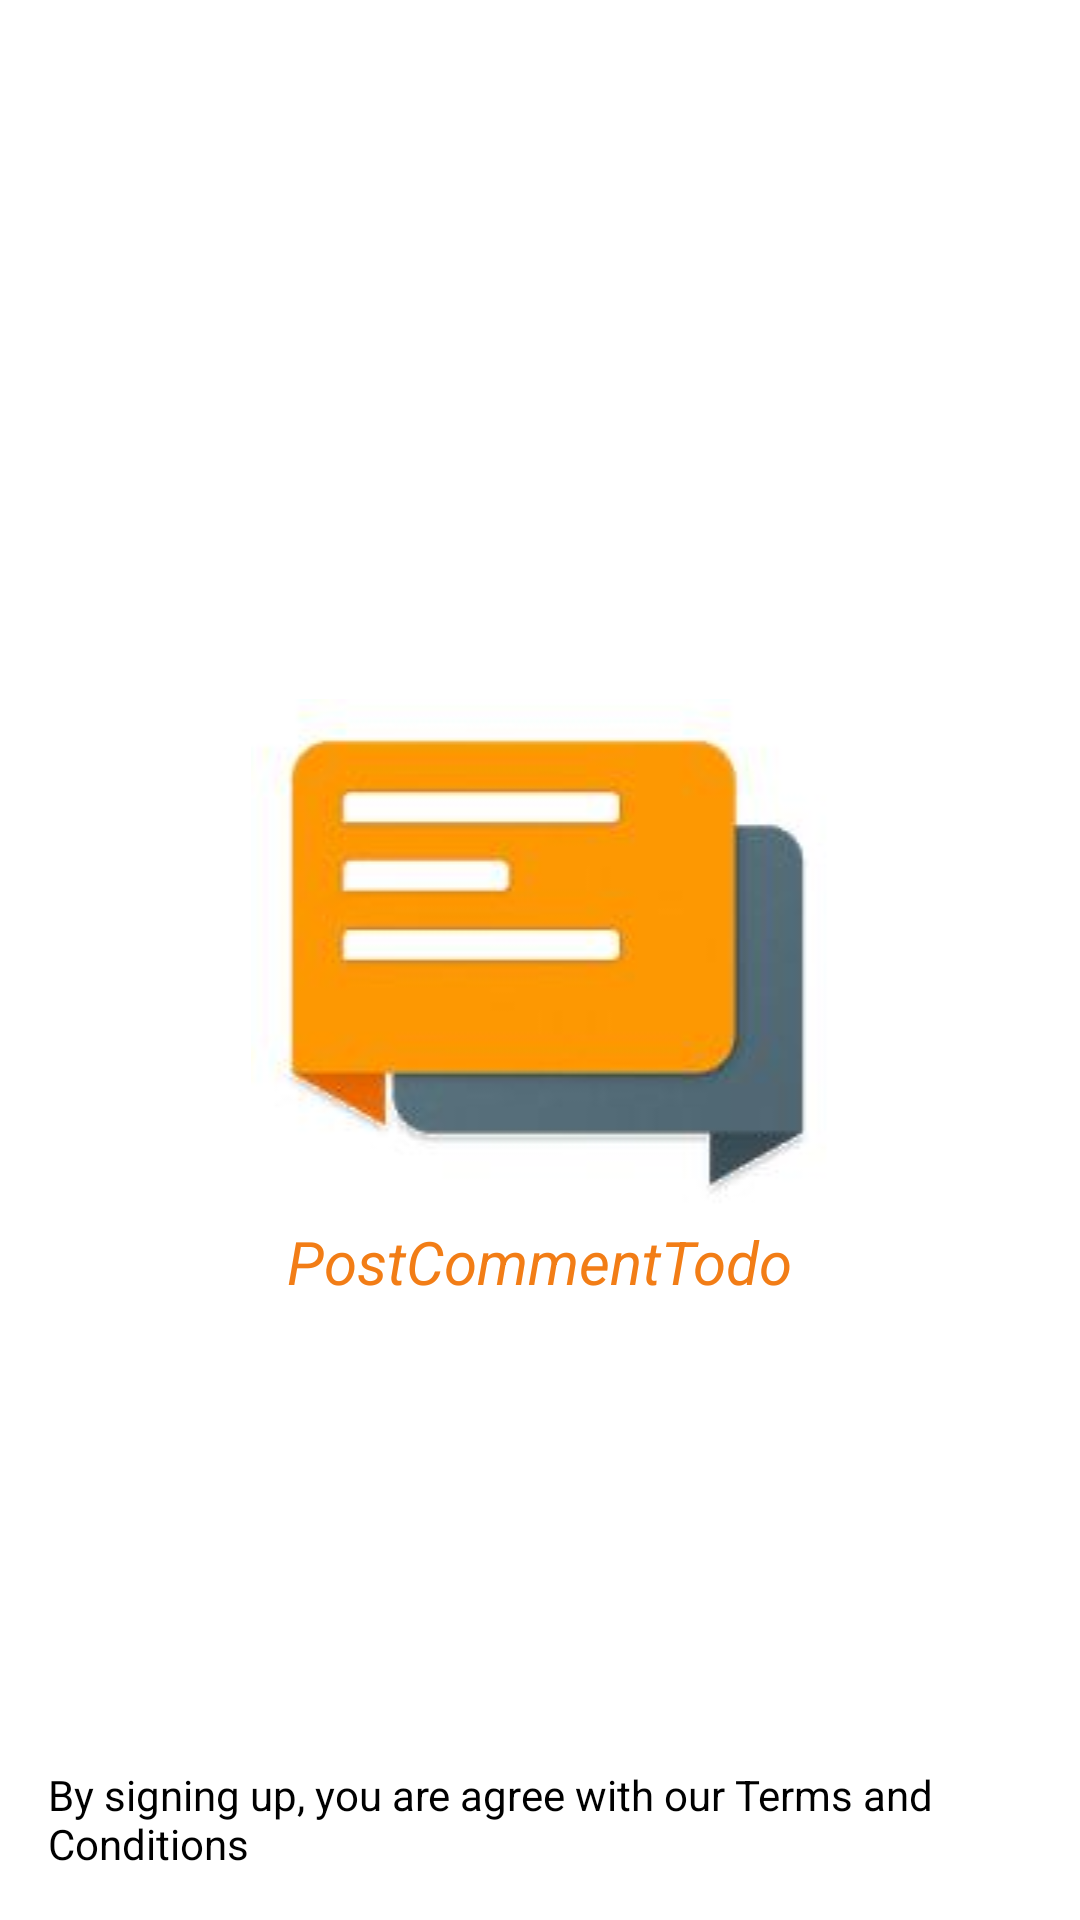

Layout XML and referenced resources for this Android screen:
<!-- AndroidManifest.xml: application theme Theme.Uas_android -->
<!-- res/layout/activity_main.xml -->
<?xml version="1.0" encoding="utf-8"?>
<RelativeLayout xmlns:android="http://schemas.android.com/apk/res/android"
    xmlns:tools="http://schemas.android.com/tools"
    android:layout_width="match_parent"
    android:layout_height="match_parent"
    android:paddingBottom="16dp"
    android:paddingLeft="16dp"
    android:paddingRight="16dp"
    android:paddingTop="16dp"
    android:background="@color/white"
    tools:context="com.example.uas_android.MainActivity">

    <ImageView
        android:layout_width="fill_parent"
        android:layout_height="wrap_content"
        android:id="@+id/imageView"
        android:src="@drawable/splash"
        android:layout_centerVertical="true"
        android:layout_centerHorizontal="true"/>

    <TextView
        android:id="@+id/textView3"
        android:layout_width="wrap_content"
        android:layout_height="wrap_content"
        android:layout_below="@+id/imageView"
        android:layout_centerVertical="true"
        android:layout_centerHorizontal="true"
        android:textSize="20sp"
        android:textStyle="italic"
        android:textColor="#f27d16"
        android:text="PostCommentTodo" />

    <TextView
        android:id="@+id/textView"
        android:layout_width="wrap_content"
        android:layout_height="wrap_content"
        android:layout_alignParentBottom="true"
        android:textColor = "#000000"
        android:text="By signing up, you are agree with our Terms and Conditions" />


</RelativeLayout>
<!-- resources referenced by this layout -->
<resources>
  <!-- drawable splash: png bitmap (drawable, 19924 bytes) -->
  <style name="Theme.Uas_android" parent="Theme.MaterialComponents.DayNight.DarkActionBar">
          
          <item name="colorPrimary">@color/purple_500</item>
          <item name="colorPrimaryVariant">@color/purple_700</item>
          <item name="colorOnPrimary">@color/white</item>
          
          <item name="colorSecondary">@color/teal_200</item>
          <item name="colorSecondaryVariant">@color/teal_700</item>
          <item name="colorOnSecondary">@color/black</item>
          
          <item name="android:statusBarColor" tools:targetApi="l">?attr/colorPrimaryVariant</item>
          
      </style>
  <!-- not gathered from this repository: default colours our renderer supplied (Android Studio template values) -->
  <color name="purple_500">#FF6200EE</color>
  <color name="purple_700">#FF3700B3</color>
  <color name="teal_200">#FF03DAC5</color>
  <color name="teal_700">#FF018786</color>
  <color name="black">#FF000000</color>
  <color name="white">#FFFFFFFF</color>
</resources>
